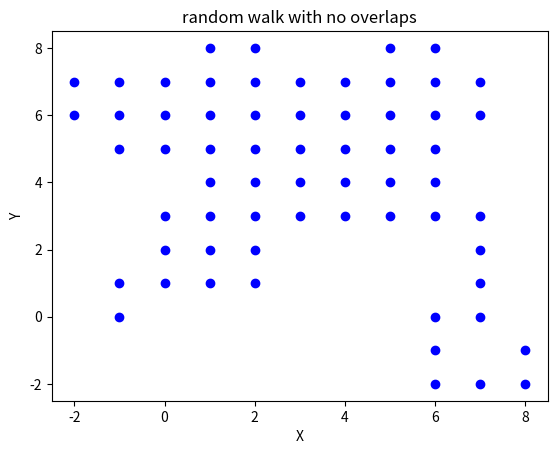
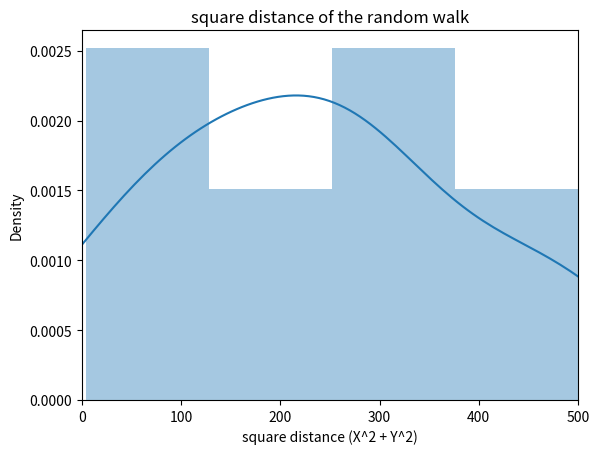
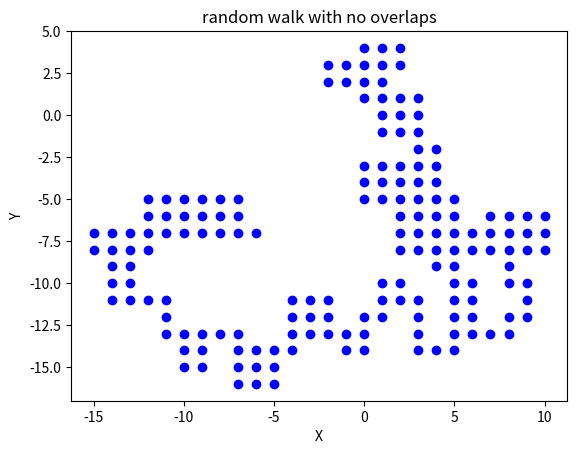
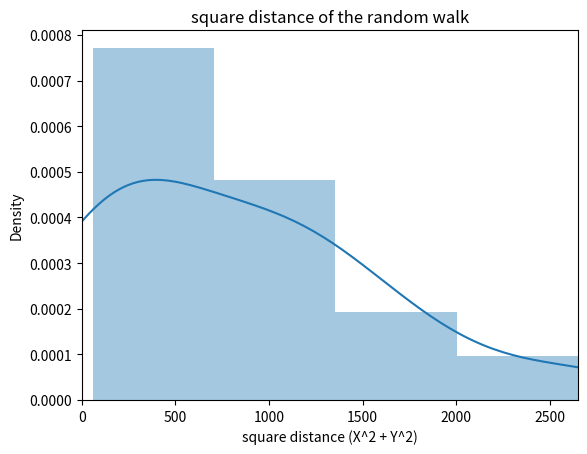
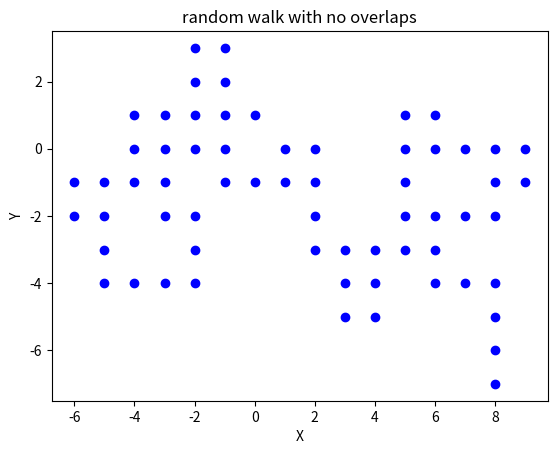
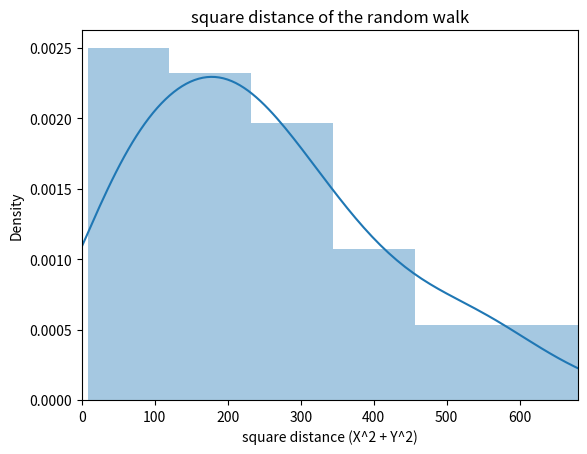
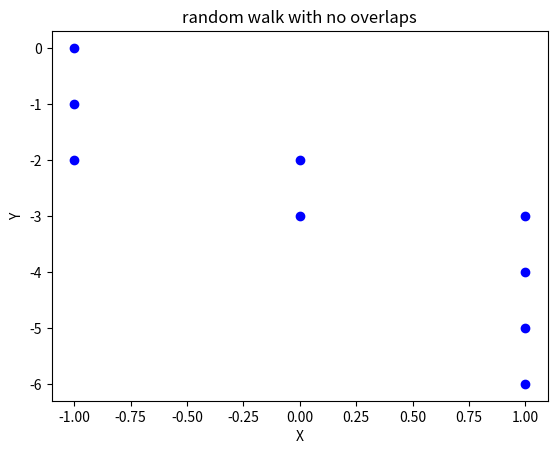
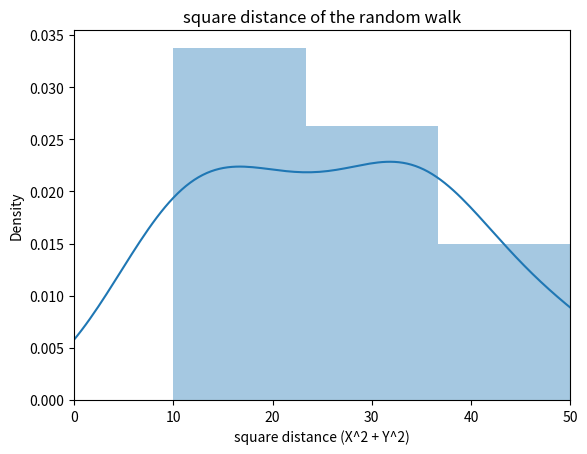

Python code for these plots, in order:
# -*- coding: utf-8 -*-
"""Random_Walk_MC.ipynb

Automatically generated by Colaboratory.

Original file is located at
    https://colab.research.google.com/<link-removed>

#Random Walk Monte Carlo ::::

Consider a random walk on 2D lattice. It forms a Markov chain $\{X_i\}_{i=1}^{n}$ on $\mathbb{Z} \times \mathbb{Z}$ with $X_0=0$ and transition probabilities given by



$P(X_i = (k,l) | X_{i-1} = (i,j)) = 
\begin{cases} 
1/4, if |k-i| + |l-j| = 1\\
0, \mathrm{otherwise}
\end{cases}$



We assume a uniform transition probability propotional to one over the number of unoccupied neighbors of a given node. Self-avoiding random walks are simply random walks that do not cross themselves. We can use monte carlo to simulate a self-avoiding random walk.
"""

# Commented out IPython magic to ensure Python compatibility.
# %matplotlib inline 
import numpy as np
import seaborn as sns
import matplotlib.pyplot as plt

"""#1.With small difference number of steps and iterations -->>"""

num_step = 64 #number of steps in a random walk
num_iter = 16  #number of iterations for averaging results
moves = np.array([[0, 1],[0, -1],[-1, 0],[1, 0]]) #2-D moves
    
#random walk stats
square_dist = np.zeros(num_iter)
weights = np.zeros(num_iter)
        
for it in range(num_iter):
        
    trial = 0
    i = 1
        
    #iterate until we have a non-crossing random walk
    while i != num_step-1:
            
        #init
        X, Y = 0, 0
        weight = 1
        lattice = np.zeros((2*num_step+1, 2*num_step+1))
        lattice[num_step+1,num_step+1] = 1
        path = np.array([0, 0])
        xx = num_step + 1 + X
        yy = num_step + 1 + Y
            
        print("iter: %d, trial %d" %(it, trial))
            
        for i in range(num_step):
                
            up    = lattice[xx,yy+1]
            down  = lattice[xx,yy-1]
            left  = lattice[xx-1,yy]
            right = lattice[xx+1,yy]
                
            #compute available directions
            neighbors = np.array([1, 1, 1, 1]) - np.array([up, down, left, right])
                
            #avoid self-loops
            if (np.sum(neighbors) == 0):
                i = 1
                break
            #end if
                
            #compute importance weights: d0 x d1 x ... x d_{n-1}
            weight = weight * np.sum(neighbors)
                
            #sample a move direction
            direction = np.where(np.random.rand() < np.cumsum(neighbors/float(sum(neighbors))))
                
            X = X + moves[direction[0][0],0]
            Y = Y + moves[direction[0][0],1]
                
            #store sampled path
            path_new = np.array([X,Y])
            path = np.vstack((path,path_new))
                
            #update grid coordinates
            xx = num_step + 1 + X
            yy = num_step + 1 + Y                  
            lattice[xx,yy] = 1                                                                                                                                            
        #end for
            
        trial = trial + 1
    #end while                                
        
    #compute square extension
    square_dist[it] = X**2 + Y**2
        
    #store importance weights
    weights[it] = weight                                                        
#end for

#compute mean square extension
mean_square_dist = np.mean(weights * square_dist)/np.mean(weights)
print("mean square dist: ", mean_square_dist)

#generate plots
plt.figure()
for i in range(num_step-1):
    plt.plot(path[i,0], path[i,1], path[i+1,0], path[i+1,1], 'ob')            
plt.title('random walk with no overlaps')
plt.xlabel('X')
plt.ylabel('Y')
plt.show()

plt.figure()
sns.distplot(square_dist)
plt.xlim(0,np.max(square_dist))
plt.title('square distance of the random walk')
plt.xlabel('square distance (X^2 + Y^2)')
plt.show()

"""#2.With large difference number of steps and iterations -->>"""

num_step = 164 #number of steps in a random walk
num_iter = 16  #number of iterations for averaging results
moves = np.array([[0, 1],[0, -1],[-1, 0],[1, 0]]) #2-D moves
    
#random walk stats
square_dist = np.zeros(num_iter)
weights = np.zeros(num_iter)
        
for it in range(num_iter):
        
    trial = 0
    i = 1
        
    #iterate until we have a non-crossing random walk
    while i != num_step-1:
            
        #init
        X, Y = 0, 0
        weight = 1
        lattice = np.zeros((2*num_step+1, 2*num_step+1))
        lattice[num_step+1,num_step+1] = 1
        path = np.array([0, 0])
        xx = num_step + 1 + X
        yy = num_step + 1 + Y
            
        print("iter: %d, trial %d" %(it, trial))
            
        for i in range(num_step):
                
            up    = lattice[xx,yy+1]
            down  = lattice[xx,yy-1]
            left  = lattice[xx-1,yy]
            right = lattice[xx+1,yy]
                
            #compute available directions
            neighbors = np.array([1, 1, 1, 1]) - np.array([up, down, left, right])
                
            #avoid self-loops
            if (np.sum(neighbors) == 0):
                i = 1
                break
            #end if
                
            #compute importance weights: d0 x d1 x ... x d_{n-1}
            weight = weight * np.sum(neighbors)
                
            #sample a move direction
            direction = np.where(np.random.rand() < np.cumsum(neighbors/float(sum(neighbors))))
                
            X = X + moves[direction[0][0],0]
            Y = Y + moves[direction[0][0],1]
                
            #store sampled path
            path_new = np.array([X,Y])
            path = np.vstack((path,path_new))
                
            #update grid coordinates
            xx = num_step + 1 + X
            yy = num_step + 1 + Y                  
            lattice[xx,yy] = 1                                                                                                                                            
        #end for
            
        trial = trial + 1
    #end while                                
        
    #compute square extension
    square_dist[it] = X**2 + Y**2
        
    #store importance weights
    weights[it] = weight                                                        
#end for

#compute mean square extension
mean_square_dist = np.mean(weights * square_dist)/np.mean(weights)
print("mean square dist: ", mean_square_dist)

#generate plots
plt.figure()
for i in range(num_step-1):
    plt.plot(path[i,0], path[i,1], path[i+1,0], path[i+1,1], 'ob')            
plt.title('random walk with no overlaps')
plt.xlabel('X')
plt.ylabel('Y')
plt.show()

plt.figure()
sns.distplot(square_dist)
plt.xlim(0,np.max(square_dist))
plt.title('square distance of the random walk')
plt.xlabel('square distance (X^2 + Y^2)')
plt.show()

"""#3.With large number of iterations -->>"""

num_step = 64 #number of steps in a random walk
num_iter = 50  #number of iterations for averaging results
moves = np.array([[0, 1],[0, -1],[-1, 0],[1, 0]]) #2-D moves
    
#random walk stats
square_dist = np.zeros(num_iter)
weights = np.zeros(num_iter)
        
for it in range(num_iter):
        
    trial = 0
    i = 1
        
    #iterate until we have a non-crossing random walk
    while i != num_step-1:
            
        #init
        X, Y = 0, 0
        weight = 1
        lattice = np.zeros((2*num_step+1, 2*num_step+1))
        lattice[num_step+1,num_step+1] = 1
        path = np.array([0, 0])
        xx = num_step + 1 + X
        yy = num_step + 1 + Y
            
        print("iter: %d, trial %d" %(it, trial))
            
        for i in range(num_step):
                
            up    = lattice[xx,yy+1]
            down  = lattice[xx,yy-1]
            left  = lattice[xx-1,yy]
            right = lattice[xx+1,yy]
                
            #compute available directions
            neighbors = np.array([1, 1, 1, 1]) - np.array([up, down, left, right])
                
            #avoid self-loops
            if (np.sum(neighbors) == 0):
                i = 1
                break
            #end if
                
            #compute importance weights: d0 x d1 x ... x d_{n-1}
            weight = weight * np.sum(neighbors)
                
            #sample a move direction
            direction = np.where(np.random.rand() < np.cumsum(neighbors/float(sum(neighbors))))
                
            X = X + moves[direction[0][0],0]
            Y = Y + moves[direction[0][0],1]
                
            #store sampled path
            path_new = np.array([X,Y])
            path = np.vstack((path,path_new))
                
            #update grid coordinates
            xx = num_step + 1 + X
            yy = num_step + 1 + Y                  
            lattice[xx,yy] = 1                                                                                                                                            
        #end for
            
        trial = trial + 1
    #end while                                
        
    #compute square extension
    square_dist[it] = X**2 + Y**2
        
    #store importance weights
    weights[it] = weight                                                        
#end for

#compute mean square extension
mean_square_dist = np.mean(weights * square_dist)/np.mean(weights)
print("mean square dist: ", mean_square_dist)

#generate plots
plt.figure()
for i in range(num_step-1):
    plt.plot(path[i,0], path[i,1], path[i+1,0], path[i+1,1], 'ob')            
plt.title('random walk with no overlaps')
plt.xlabel('X')
plt.ylabel('Y')
plt.show()

plt.figure()
sns.distplot(square_dist)
plt.xlim(0,np.max(square_dist))
plt.title('square distance of the random walk')
plt.xlabel('square distance (X^2 + Y^2)')
plt.show()

"""#4.Steps are smaller than iterations -->>"""

num_step = 10 #number of steps in a random walk
num_iter = 20  #number of iterations for averaging results
moves = np.array([[0, 1],[0, -1],[-1, 0],[1, 0]]) #2-D moves
    
#random walk stats
square_dist = np.zeros(num_iter)
weights = np.zeros(num_iter)
        
for it in range(num_iter):
        
    trial = 0
    i = 1
        
    #iterate until we have a non-crossing random walk
    while i != num_step-1:
            
        #init
        X, Y = 0, 0
        weight = 1
        lattice = np.zeros((2*num_step+1, 2*num_step+1))
        lattice[num_step+1,num_step+1] = 1
        path = np.array([0, 0])
        xx = num_step + 1 + X
        yy = num_step + 1 + Y
            
        print("iter: %d, trial %d" %(it, trial))
            
        for i in range(num_step):
                
            up    = lattice[xx,yy+1]
            down  = lattice[xx,yy-1]
            left  = lattice[xx-1,yy]
            right = lattice[xx+1,yy]
                
            #compute available directions
            neighbors = np.array([1, 1, 1, 1]) - np.array([up, down, left, right])
                
            #avoid self-loops
            if (np.sum(neighbors) == 0):
                i = 1
                break
            #end if
                
            #compute importance weights: d0 x d1 x ... x d_{n-1}
            weight = weight * np.sum(neighbors)
                
            #sample a move direction
            direction = np.where(np.random.rand() < np.cumsum(neighbors/float(sum(neighbors))))
                
            X = X + moves[direction[0][0],0]
            Y = Y + moves[direction[0][0],1]
                
            #store sampled path
            path_new = np.array([X,Y])
            path = np.vstack((path,path_new))
                
            #update grid coordinates
            xx = num_step + 1 + X
            yy = num_step + 1 + Y                  
            lattice[xx,yy] = 1                                                                                                                                            
        #end for
            
        trial = trial + 1
    #end while                                
        
    #compute square extension
    square_dist[it] = X**2 + Y**2
        
    #store importance weights
    weights[it] = weight                                                        
#end for

#compute mean square extension
mean_square_dist = np.mean(weights * square_dist)/np.mean(weights)
print("mean square dist: ", mean_square_dist)

#generate plots
plt.figure()
for i in range(num_step-1):
    plt.plot(path[i,0], path[i,1], path[i+1,0], path[i+1,1], 'ob')            
plt.title('random walk with no overlaps')
plt.xlabel('X')
plt.ylabel('Y')
plt.show()

plt.figure()
sns.distplot(square_dist)
plt.xlim(0,np.max(square_dist))
plt.title('square distance of the random walk')
plt.xlabel('square distance (X^2 + Y^2)')
plt.show()

"""Here,random forest monte carlo with simple application is implemented."""